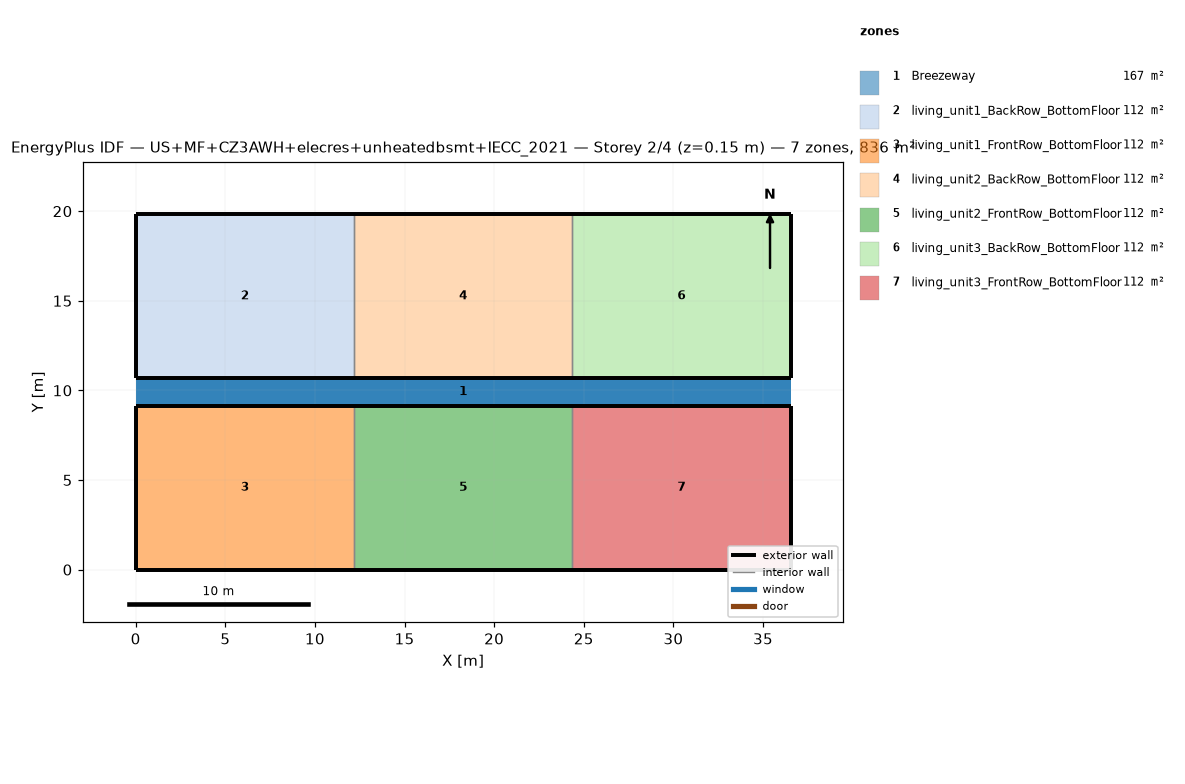
=== STOREY PLAN SPEC (per zone: floor XY polygon, exterior-wall plan segments, windows/doors) ===
zone 1: Breezeway  (167.0 m²)
  floor: (36.54, 9.16) (0.00, 9.16) (0.00, 10.68) (36.54, 10.68)
  floor: (36.54, 9.16) (0.00, 9.16) (0.00, 10.68) (36.54, 10.68)
  floor: (36.54, 9.16) (0.00, 9.16) (0.00, 10.68) (36.54, 10.68)
zone 2: living_unit1_BackRow_BottomFloor  (111.5 m²)
  floor: (12.18, 10.68) (0.00, 10.68) (0.00, 19.84) (12.18, 19.84)
  exterior wall: (0.00, 10.68) – (12.18, 10.68)  [12.2 m]
  exterior wall: (12.18, 19.84) – (0.00, 19.84)  [12.2 m]
  exterior wall: (0.00, 19.84) – (0.00, 10.68)  [9.2 m]
  interior walls: 1
zone 3: living_unit1_FrontRow_BottomFloor  (111.5 m²)
  floor: (12.18, 0.00) (0.00, 0.00) (0.00, 9.16) (12.18, 9.16)
  exterior wall: (0.00, 0.00) – (12.18, 0.00)  [12.2 m]
  exterior wall: (12.18, 9.16) – (0.00, 9.16)  [12.2 m]
  exterior wall: (0.00, 9.16) – (0.00, 0.00)  [9.2 m]
  interior walls: 1
zone 4: living_unit2_BackRow_BottomFloor  (111.5 m²)
  floor: (24.36, 10.68) (12.18, 10.68) (12.18, 19.84) (24.36, 19.84)
  exterior wall: (12.18, 10.68) – (24.36, 10.68)  [12.2 m]
  exterior wall: (24.36, 19.84) – (12.18, 19.84)  [12.2 m]
  interior walls: 2
zone 5: living_unit2_FrontRow_BottomFloor  (111.5 m²)
  floor: (24.36, 0.00) (12.18, 0.00) (12.18, 9.16) (24.36, 9.16)
  exterior wall: (12.18, 0.00) – (24.36, 0.00)  [12.2 m]
  exterior wall: (24.36, 9.16) – (12.18, 9.16)  [12.2 m]
  interior walls: 2
zone 6: living_unit3_BackRow_BottomFloor  (111.5 m²)
  floor: (36.54, 10.68) (24.36, 10.68) (24.36, 19.84) (36.54, 19.84)
  exterior wall: (24.36, 10.68) – (36.54, 10.68)  [12.2 m]
  exterior wall: (36.54, 10.68) – (36.54, 19.84)  [9.2 m]
  exterior wall: (36.54, 19.84) – (24.36, 19.84)  [12.2 m]
  interior walls: 1
zone 7: living_unit3_FrontRow_BottomFloor  (111.5 m²)
  floor: (36.54, 0.00) (24.36, 0.00) (24.36, 9.16) (36.54, 9.16)
  exterior wall: (24.36, 0.00) – (36.54, 0.00)  [12.2 m]
  exterior wall: (36.54, 0.00) – (36.54, 9.16)  [9.2 m]
  exterior wall: (36.54, 9.16) – (24.36, 9.16)  [12.2 m]
  interior walls: 1

=== DERIVED (storey summary) ===
Building: US+MF+CZ3AWH+elecres+unheatedbsmt+IECC_2021
Storey: 2 of 4  (floor level z = 0.15 m)
Storey gross floor area: 836.2 m²
Zones on this storey: 7
  - Breezeway: floor 167.0 m²
  - living_unit1_BackRow_BottomFloor: floor 111.5 m²; exterior wall 33.5 m (86.9 m²); WWR 0.0%
  - living_unit1_FrontRow_BottomFloor: floor 111.5 m²; exterior wall 33.5 m (86.9 m²); WWR 0.0%
  - living_unit2_BackRow_BottomFloor: floor 111.5 m²; exterior wall 24.4 m (63.1 m²); WWR 0.0%
  - living_unit2_FrontRow_BottomFloor: floor 111.5 m²; exterior wall 24.4 m (63.1 m²); WWR 0.0%
  - living_unit3_BackRow_BottomFloor: floor 111.5 m²; exterior wall 33.5 m (86.9 m²); WWR 0.0%
  - living_unit3_FrontRow_BottomFloor: floor 111.5 m²; exterior wall 33.5 m (86.9 m²); WWR 0.0%
Zone adjacency (shared interzone walls):
  - living_unit1_BackRow_BottomFloor ↔ living_unit2_BackRow_BottomFloor
  - living_unit1_FrontRow_BottomFloor ↔ living_unit2_FrontRow_BottomFloor
  - living_unit2_BackRow_BottomFloor ↔ living_unit3_BackRow_BottomFloor
  - living_unit2_FrontRow_BottomFloor ↔ living_unit3_FrontRow_BottomFloor